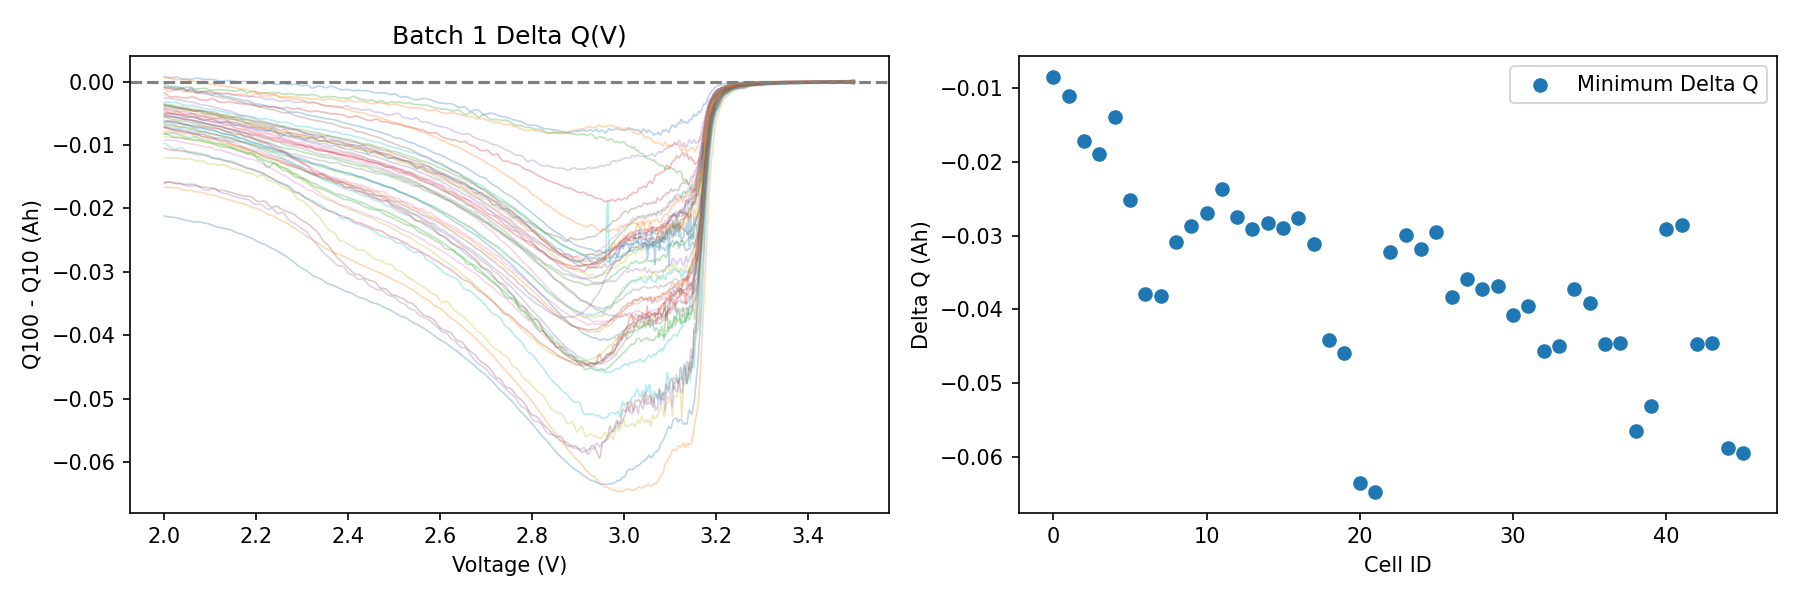

The file beside this chart, header and first rows:
uid, cell_id, cycle_life, dq_min, log_dq_var, dq_mean, dq_var, dq_abs_area, dq_min_voltage, life_group
Batch 1:cell_0, 0, 1190, -0.00846, -5.015, -0.002873, 9.66360026477134e-06, 0.004437, 3.065, Long
Batch 1:cell_1, 1, 1179, -0.011, -5.014, -0.0041, 9.683678956852016e-06, 0.006155, 3.137, Long
Batch 1:cell_2, 2, 1177, -0.01722, -4.737, -0.004487, 1.8323155109711e-05, 0.006737, 3.153, Long
Batch 1:cell_3, 3, 1226, -0.01896, -4.443, -0.007456, 3.608997994486938e-05, 0.01121, 2.958, Long
Batch 1:cell_4, 4, 1227, -0.01396, -4.648, -0.00575, 2.2503824885676158e-05, 0.008635, 2.878, Long
Batch 1:cell_5, 5, 1074, -0.02518, -4.179, -0.01107, 6.624026126041226e-05, 0.01666, 2.872, Long
Batch 1:cell_6, 6, 636.0, -0.03789, -3.769, -0.01597, 0.0001703, 0.02398, 2.934, Middle
Batch 1:cell_7, 7, 870.0, -0.03823, -3.813, -0.01665, 0.0001536, 0.02499, 3.06, Middle
Batch 1:cell_8, 8, 879.0, -0.03081, -4.001, -0.01282, 9.972530913284558e-05, 0.01924, 2.941, Middle
Batch 1:cell_9, 9, 1054, -0.02872, -4.059, -0.01151, 8.722004817808711e-05, 0.01728, 2.968, Long
Batch 1:cell_10, 10, 906.0, -0.02699, -4.023, -0.01067, 9.493510903192643e-05, 0.01603, 2.956, Middle
Batch 1:cell_11, 11, 788.0, -0.02369, -4.147, -0.008378, 7.130228856858242e-05, 0.01263, 2.965, Middle
Batch 1:cell_12, 12, 902.0, -0.02744, -4.125, -0.01124, 7.495650888780392e-05, 0.01687, 2.938, Middle
Batch 1:cell_13, 13, 897.0, -0.02914, -4.048, -0.01315, 8.953514522265102e-05, 0.01974, 2.89, Middle
Batch 1:cell_14, 14, 880.0, -0.02829, -4.046, -0.01195, 8.993529426869345e-05, 0.01794, 2.902, Middle
Batch 1:cell_15, 15, 719.0, -0.02894, -4.018, -0.01101, 9.595130743781204e-05, 0.01654, 2.917, Middle
Batch 1:cell_16, 16, 862.0, -0.02761, -4.099, -0.0124, 7.954013514589507e-05, 0.01862, 2.893, Middle
Batch 1:cell_17, 17, 857.0, -0.03107, -3.97, -0.01334, 0.0001071, 0.02003, 2.907, Middle
Batch 1:cell_18, 18, 691.0, -0.04413, -3.65, -0.0207, 0.0002238, 0.03108, 2.905, Middle
Batch 1:cell_19, 19, 788.0, -0.04589, -3.62, -0.02011, 0.0002399, 0.03018, 2.97, Middle
Batch 1:cell_20, 20, 534.0, -0.06358, -3.367, -0.0328, 0.0004293, 0.04923, 2.962, Middle
Batch 1:cell_21, 21, 559.0, -0.06472, -3.35, -0.03066, 0.0004463, 0.04602, 2.989, Middle
Batch 1:cell_22, 22, 891.0, -0.03215, -3.952, -0.01472, 0.0001116, 0.02209, 2.919, Middle
Batch 1:cell_23, 23, 1014, -0.02995, -4.041, -0.01334, 9.103457241110655e-05, 0.02003, 2.911, Long
Batch 1:cell_24, 24, 1017, -0.03184, -3.939, -0.01387, 0.0001152, 0.02083, 2.95, Long
Batch 1:cell_25, 25, 854.0, -0.02944, -4.028, -0.01241, 9.378020536805893e-05, 0.01863, 2.926, Middle
Batch 1:cell_26, 26, 870.0, -0.03835, -3.795, -0.01785, 0.0001602, 0.0268, 2.923, Middle
Batch 1:cell_27, 27, 842.0, -0.03583, -3.854, -0.01551, 0.0001401, 0.02331, 2.953, Middle
Batch 1:cell_28, 28, 860.0, -0.03721, -3.845, -0.0167, 0.000143, 0.02507, 2.935, Middle
Batch 1:cell_29, 29, 917.0, -0.03687, -3.838, -0.0166, 0.0001451, 0.02493, 2.932, Middle
Batch 1:cell_30, 30, 709.0, -0.04082, -3.745, -0.01772, 0.00018, 0.0266, 2.962, Middle
Batch 1:cell_31, 31, 876.0, -0.03948, -3.778, -0.01798, 0.0001668, 0.02703, 2.935, Middle
Batch 1:cell_32, 32, 731.0, -0.04557, -3.646, -0.02073, 0.0002257, 0.03112, 2.94, Middle
Batch 1:cell_33, 33, 757.0, -0.0449, -3.667, -0.02165, 0.0002152, 0.0325, 2.928, Middle
Batch 1:cell_34, 34, 742.0, -0.03722, -3.849, -0.01608, 0.0001417, 0.02416, 2.865, Middle
Batch 1:cell_35, 35, 703.0, -0.03915, -3.773, -0.01822, 0.0001688, 0.02736, 2.923, Middle
Batch 1:cell_36, 36, 704.0, -0.04462, -3.67, -0.02104, 0.000214, 0.03159, 2.925, Middle
Batch 1:cell_37, 37, 648.0, -0.04454, -3.674, -0.01944, 0.0002119, 0.02918, 2.946, Middle
Batch 1:cell_38, 38, 617.0, -0.05642, -3.433, -0.02676, 0.0003689, 0.04018, 2.976, Middle
Batch 1:cell_39, 39, 625.0, -0.05314, -3.505, -0.02444, 0.0003129, 0.03669, 2.952, Middle
Batch 1:cell_40, 40, 966.0, -0.0291, -4.055, -0.01263, 8.806174658415384e-05, 0.01896, 3.098, Middle
Batch 1:cell_41, 41, 1051, -0.02851, -4.072, -0.01236, 8.48176100238975e-05, 0.01855, 2.937, Long
Batch 1:cell_42, 42, 702.0, -0.04471, -3.666, -0.0206, 0.0002158, 0.03092, 2.919, Middle
Batch 1:cell_43, 43, 651.0, -0.04461, -3.668, -0.01917, 0.0002149, 0.02877, 2.917, Middle
Batch 1:cell_44, 44, 616.0, -0.0588, -3.421, -0.02933, 0.0003796, 0.04403, 2.922, Middle
Batch 1:cell_45, 45, 599.0, -0.0594, -3.425, -0.02887, 0.0003756, 0.04334, 2.946, Middle
